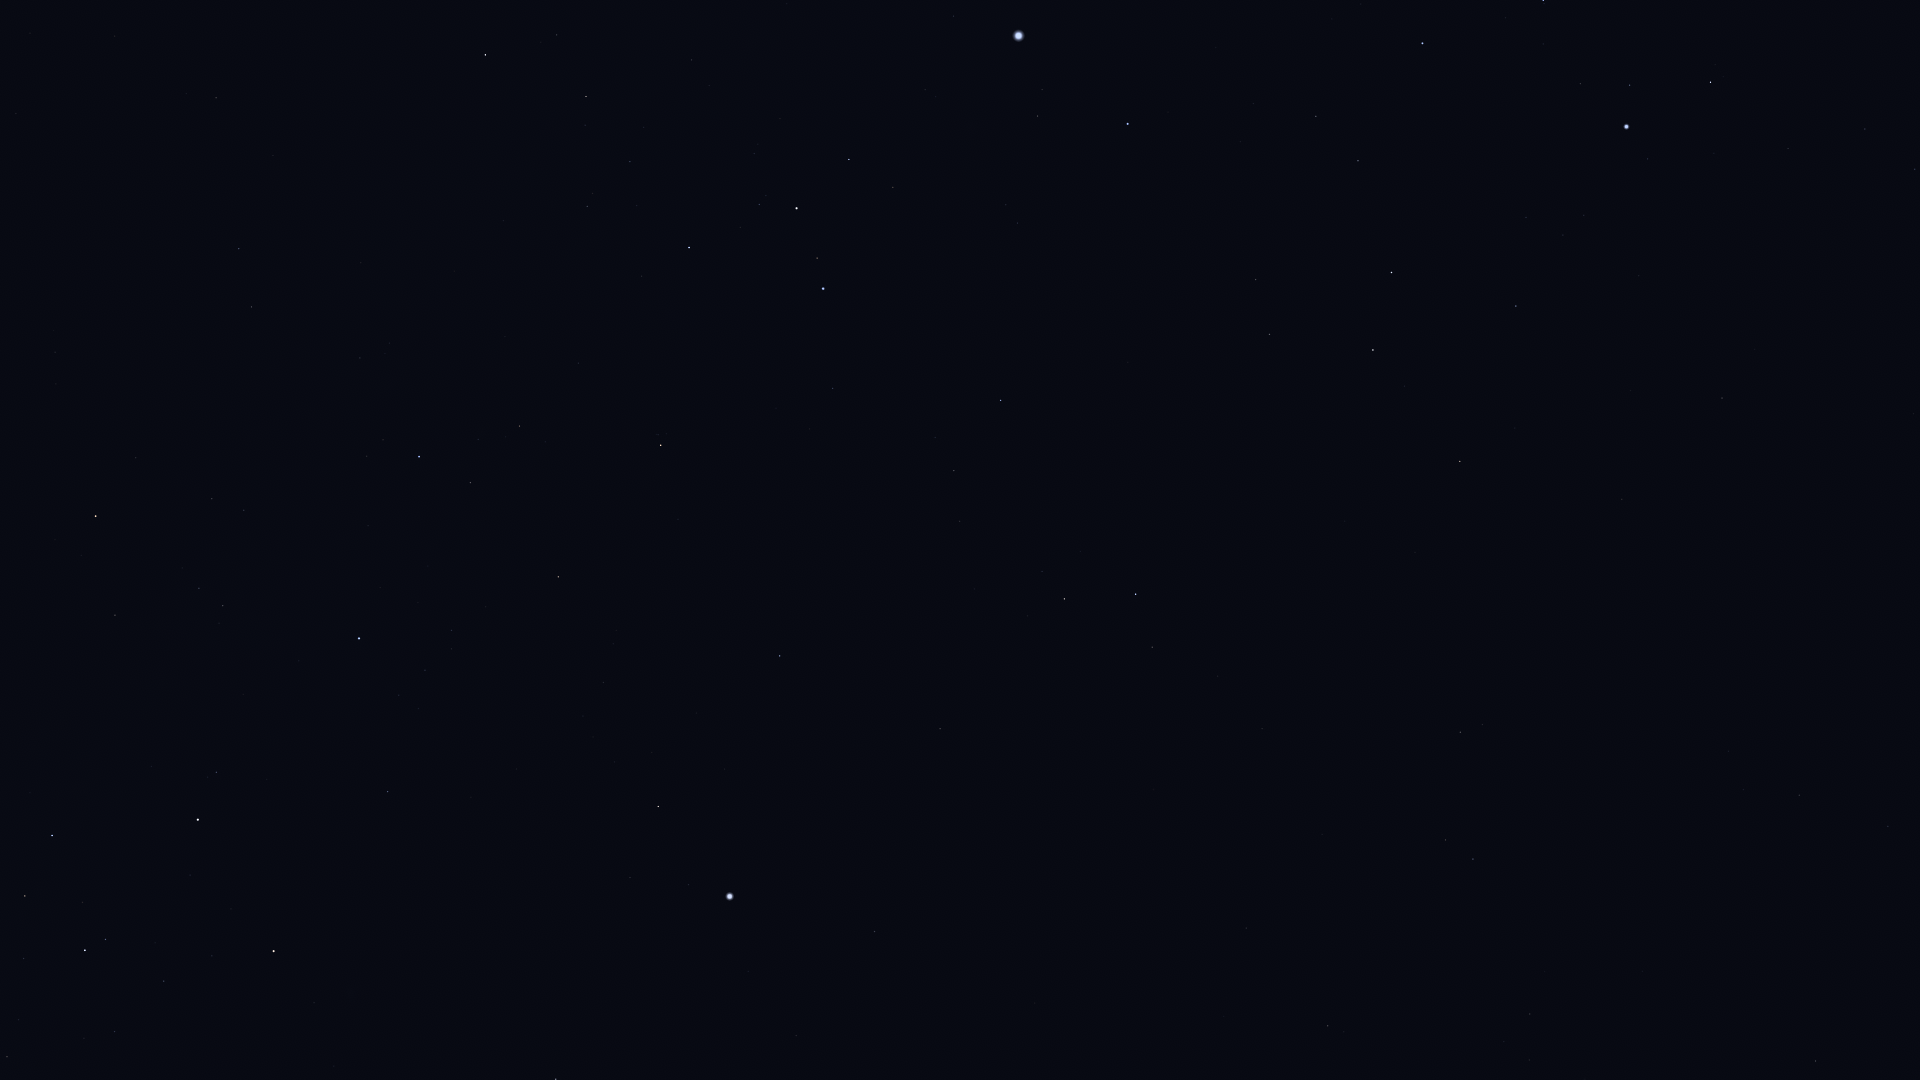

Source data for this figure (header and first rows):
Star_ID, Name, X, Y
14879, Dalim, 1816, 1061
16611, HIP 16611, 1888, 826
17651, HIP 17651, 1799, 795
17797, HIP 17797, 1504, 1042
17874, HIP 17874, 1530, 1014
19747, HIP 19747, 1328, 1026
21248, Beemim, 1446, 840
21060, HIP 21060, 1224, 1017
21393, Theemin, 1460, 732
21444, HIP 21444, 1915, 169
21594, Sceptrum, 1722, 398
21770, HIP 21770, 1246, 928
21861, HIP 21861, 1322, 834
22109, HIP 22109, 1865, 129
22491, Mouhoun, 1499, 557
22701, HIP 22701, 1788, 149
23685, HIP 23685, 1460, 461
23875, Cursa, 1711, 82
24244, HIP 24244, 1584, 215
24305, HIP 24305, 1516, 306
24327, HIP 24327, 1563, 235
24436, Rigel, 1627, 127
24845, HIP 24845, 1526, 218
24873, HIP 24873, 1537, 197
25606, Nihal, 1373, 350
25859, HIP 25859, 1152, 647
25985, Arneb, 1392, 273
26241, Hatysa, 1543, 0
26634, Phact, 1136, 594
27288, HIP 27288, 1358, 161
27321, HIP 27321, 875, 932
27366, Saiph, 1423, 43
27530, HIP 27530, 796, 1036
27628, Wazn, 1064, 599
28103, HIP 28103, 1316, 116
28199, HIP 28199, 1042, 572
28328, HIP 28328, 940, 729
28910, HIP 28910, 1254, 104
29034, Elkurud, 974, 589
29550, Amadioha, 1035, 414
30122, Furud, 1001, 400
30277, HIP 30277, 954, 471
30324, Mirzam, 1128, 124
30438, Canopus, 730, 896
31416, HIP 31416, 1006, 205
31592, HIP 31592, 1038, 116
31685, HIP 31685, 780, 656
31895, Nosaxa, 716, 774
32349, Sirius, 1019, 36
32607, HIP 32607, 556, 1079
32759, HIP 32759, 833, 388
32768, HIP 32768, 658, 807
33165, HIP 33165, 895, 181
33347, HIP 33347, 954, 16
33579, Adhara, 823, 289
33856, Nganurganity, 817, 258
34444, Wezen, 797, 208
35037, HIP 35037, 759, 205
35264, HIP 35264, 661, 445
35904, Aludra, 689, 248
... 17 more rows
